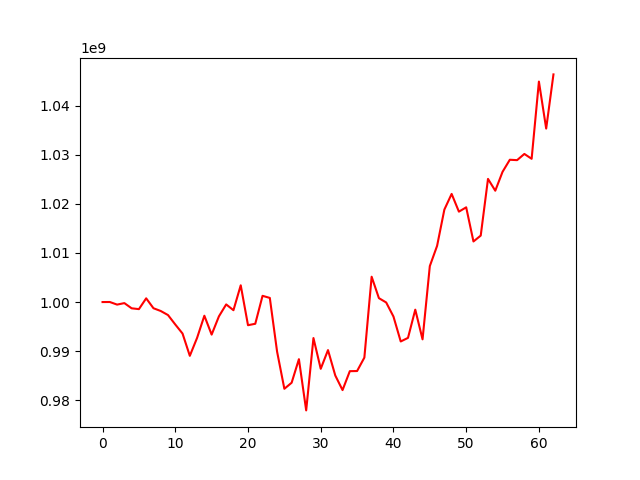

The data file committed next to this chart (first rows):
, 0
0, 1000000000
1, 1000010894
2, 999480062
3, 999785788
4, 998726959
5, 998558404
6, 1000757601
7, 998740759
8, 998178646
9, 997349843
10, 995429790
11, 993582093
12, 989043158
13, 992703274
14, 997214894
15, 993368445
16, 997082813
17, 999518210
18, 998339108
19, 1003414631
20, 995281157
21, 995575489
22, 1001269602
23, 1000840551
24, 989892145
25, 982329050
26, 983562759
27, 988362377
28, 977924278
29, 992663095
30, 986398092
31, 990210761
32, 985040029
33, 982059518
34, 985919179
35, 985944805
36, 988682258
37, 1005163000
38, 1000796881
39, 999914509
40, 997051850
41, 991969018
42, 992701035
43, 998450417
44, 992397764
45, 1007329834
46, 1011447762
47, 1018839469
48, 1022033733
49, 1018418738
50, 1019299873
51, 1012346102
52, 1013541703
53, 1025093848
54, 1022686112
55, 1026533239
56, 1028993805
57, 1028914591
58, 1030178229
59, 1029188615
... 3 more rows
